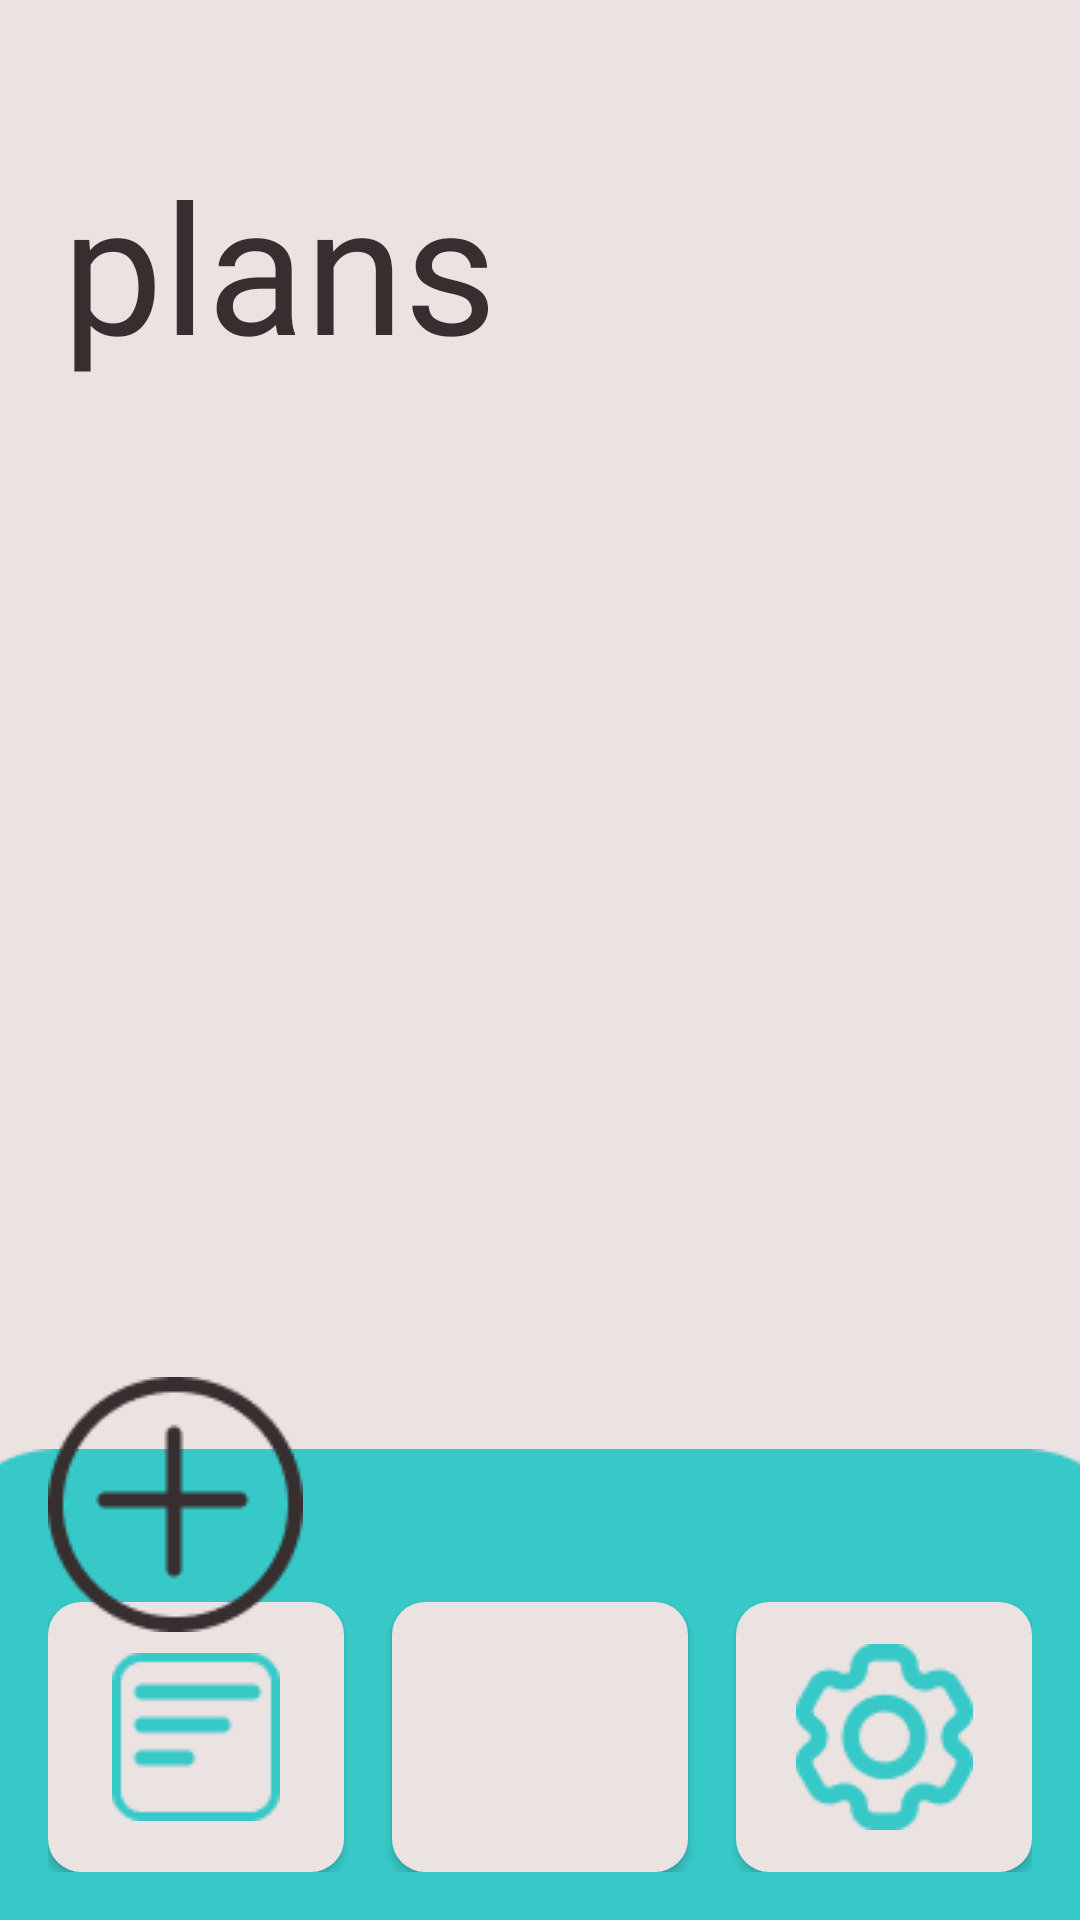

Here is an Android app screen rendered from its layout file. Give the layout XML and the strings, colors and styles it references.
<!-- AndroidManifest.xml: application theme Theme.Walker -->
<!-- res/layout/activity_plans.xml -->
<?xml version="1.0" encoding="utf-8"?>
<androidx.constraintlayout.widget.ConstraintLayout xmlns:android="http://schemas.android.com/apk/res/android"
    xmlns:app="http://schemas.android.com/apk/res-auto"
    xmlns:tools="http://schemas.android.com/tools"
    android:id="@+id/activity_plans"
    android:layout_width="match_parent"
    android:layout_height="match_parent"
    android:background="@color/white"
    tools:context=".activity.PlansActivity">

    <TextView
        android:id="@+id/planText"
        android:layout_width="319dp"
        android:layout_height="76dp"
        android:layout_marginStart="28dp"
        android:layout_marginTop="48dp"
        android:layout_marginEnd="28dp"
        android:ems="10"
        android:fontFamily="@font/serif"
        android:text="plans"
        android:textAlignment="viewStart"
        android:textColor="@color/black"
        android:textSize="60dp"
        app:layout_constraintEnd_toEndOf="parent"
        app:layout_constraintStart_toStartOf="parent"
        app:layout_constraintTop_toTopOf="parent" />

    <ScrollView
        android:id="@+id/scrollPlans"
        android:layout_width="333dp"
        android:layout_height="0dp"
        android:layout_marginStart="28dp"
        android:layout_marginEnd="40dp"
        app:layout_constraintBottom_toTopOf="@id/bar_fragment"
        app:layout_constraintEnd_toEndOf="parent"
        app:layout_constraintHorizontal_bias="0.5"
        app:layout_constraintStart_toEndOf="@+id/add_btn"
        app:layout_constraintStart_toStartOf="parent"
        app:layout_constraintTop_toBottomOf="@+id/planText">

        <androidx.constraintlayout.widget.ConstraintLayout
            android:id="@+id/layoutPlans"
            android:layout_width="wrap_content"
            android:layout_height="wrap_content"
            android:gravity="top|left"
            android:orientation="vertical" />
    </ScrollView>

    <include
        android:id="@+id/bar_fragment"
        layout="@layout/fragment_bar"
        android:layout_width="match_parent"
        android:layout_height="wrap_content"
        android:layout_marginBottom="0dp"
        app:layout_constraintStart_toStartOf="parent"
        app:layout_constraintEnd_toEndOf="parent"
        app:layout_constraintBottom_toBottomOf="parent" />

    <ImageButton
        android:id="@+id/add_btn"
        android:layout_width="wrap_content"
        android:layout_height="wrap_content"
        android:layout_marginStart="16dp"
        android:layout_marginBottom="96dp"
        android:background="@android:color/transparent"
        android:src="@drawable/add"
        app:layout_constraintBottom_toBottomOf="parent"
        app:layout_constraintStart_toStartOf="parent"></ImageButton>


</androidx.constraintlayout.widget.ConstraintLayout>
<!-- res/layout/fragment_bar.xml (included above) -->
<?xml version="1.0" encoding="utf-8"?>
<FrameLayout xmlns:android="http://schemas.android.com/apk/res/android"
    xmlns:app="http://schemas.android.com/apk/res-auto"
    xmlns:tools="http://schemas.android.com/tools"
    android:layout_width="match_parent"
    android:layout_height="match_parent"
    tools:context=".BarFragment">
    <ImageView
        android:id="@+id/imageView"
        android:layout_width="wrap_content"
        android:layout_height="wrap_content"
        android:scaleType="centerCrop"
        android:src="@drawable/bar"
        android:layout_gravity="center|bottom"
        android:contentDescription="bar for buttons"/>
    <LinearLayout
        android:layout_width="match_parent"
        android:layout_height="wrap_content"
        android:layout_gravity="bottom"
        android:gravity="center"
        android:orientation="horizontal"
        android:padding="16dp"
        android:paddingBottom="32dp">
        <ImageButton
            android:id="@+id/plan_btn"
            android:layout_width="0dp"
            android:layout_height="90dp"
            android:layout_weight="1"
            android:layout_marginEnd="8dp"
            style="@style/AppTheme.RoundedCornerMaterialButton"
            android:padding="12dp"
            android:scaleType="centerInside"
            android:src="@drawable/plans_unact"
            android:contentDescription="Plan" />
        <ImageButton
            android:id="@+id/smth_btn"
            android:layout_width="0dp"
            android:layout_height="90dp"
            android:layout_weight="1"
            android:layout_marginStart="8dp"
            android:layout_marginEnd="8dp"
            style="@style/AppTheme.RoundedCornerMaterialButton"
            android:padding="12dp"
            android:scaleType="centerInside"
            />
        <ImageButton
            android:id="@+id/setting_btn"
            android:layout_width="0dp"
            android:layout_height="90dp"
            android:layout_weight="1"
            android:layout_marginStart="8dp"
            style="@style/AppTheme.RoundedCornerMaterialButton"

            android:padding="12dp"
            android:scaleType="centerInside"
            android:src="@drawable/setting_unact"
            android:contentDescription="Settings" />
    </LinearLayout>
</FrameLayout>
<!-- resources referenced by this layout -->
<resources>
  <color name="black">#372F2F</color>
  <color name="white">#EBE2E2</color>
  <!-- drawable add: png bitmap (drawable, 2417 bytes) -->
  <!-- drawable bar: png bitmap (drawable, 1365 bytes) -->
  <!-- drawable plans_unact: png bitmap (drawable, 888 bytes) -->
  <!-- drawable setting_unact: png bitmap (drawable, 2336 bytes) -->
  <style name="AppTheme.RoundedCornerMaterialButton" parent="Widget.AppCompat.Button.Colored">
      <item name="android:background">@drawable/rounded_shape</item>
  </style>
  <style name="Theme.Walker" parent="Base.Theme.Walker" />
  <!-- drawable rounded_shape (drawable) -->
  <?xml version="1.0" encoding="utf-8"?>
  <shape
      xmlns:android="http://schemas.android.com/apk/res/android"
      android:shape="rectangle"   >
  
      <solid
          android:color="@color/white" >
      </solid>
  
      <corners
          android:radius="11dp"   >
      </corners>
  
  </shape>
  <style name="Base.Theme.Walker" parent="Theme.Material3.DayNight.NoActionBar">
          
          
      </style>
</resources>
